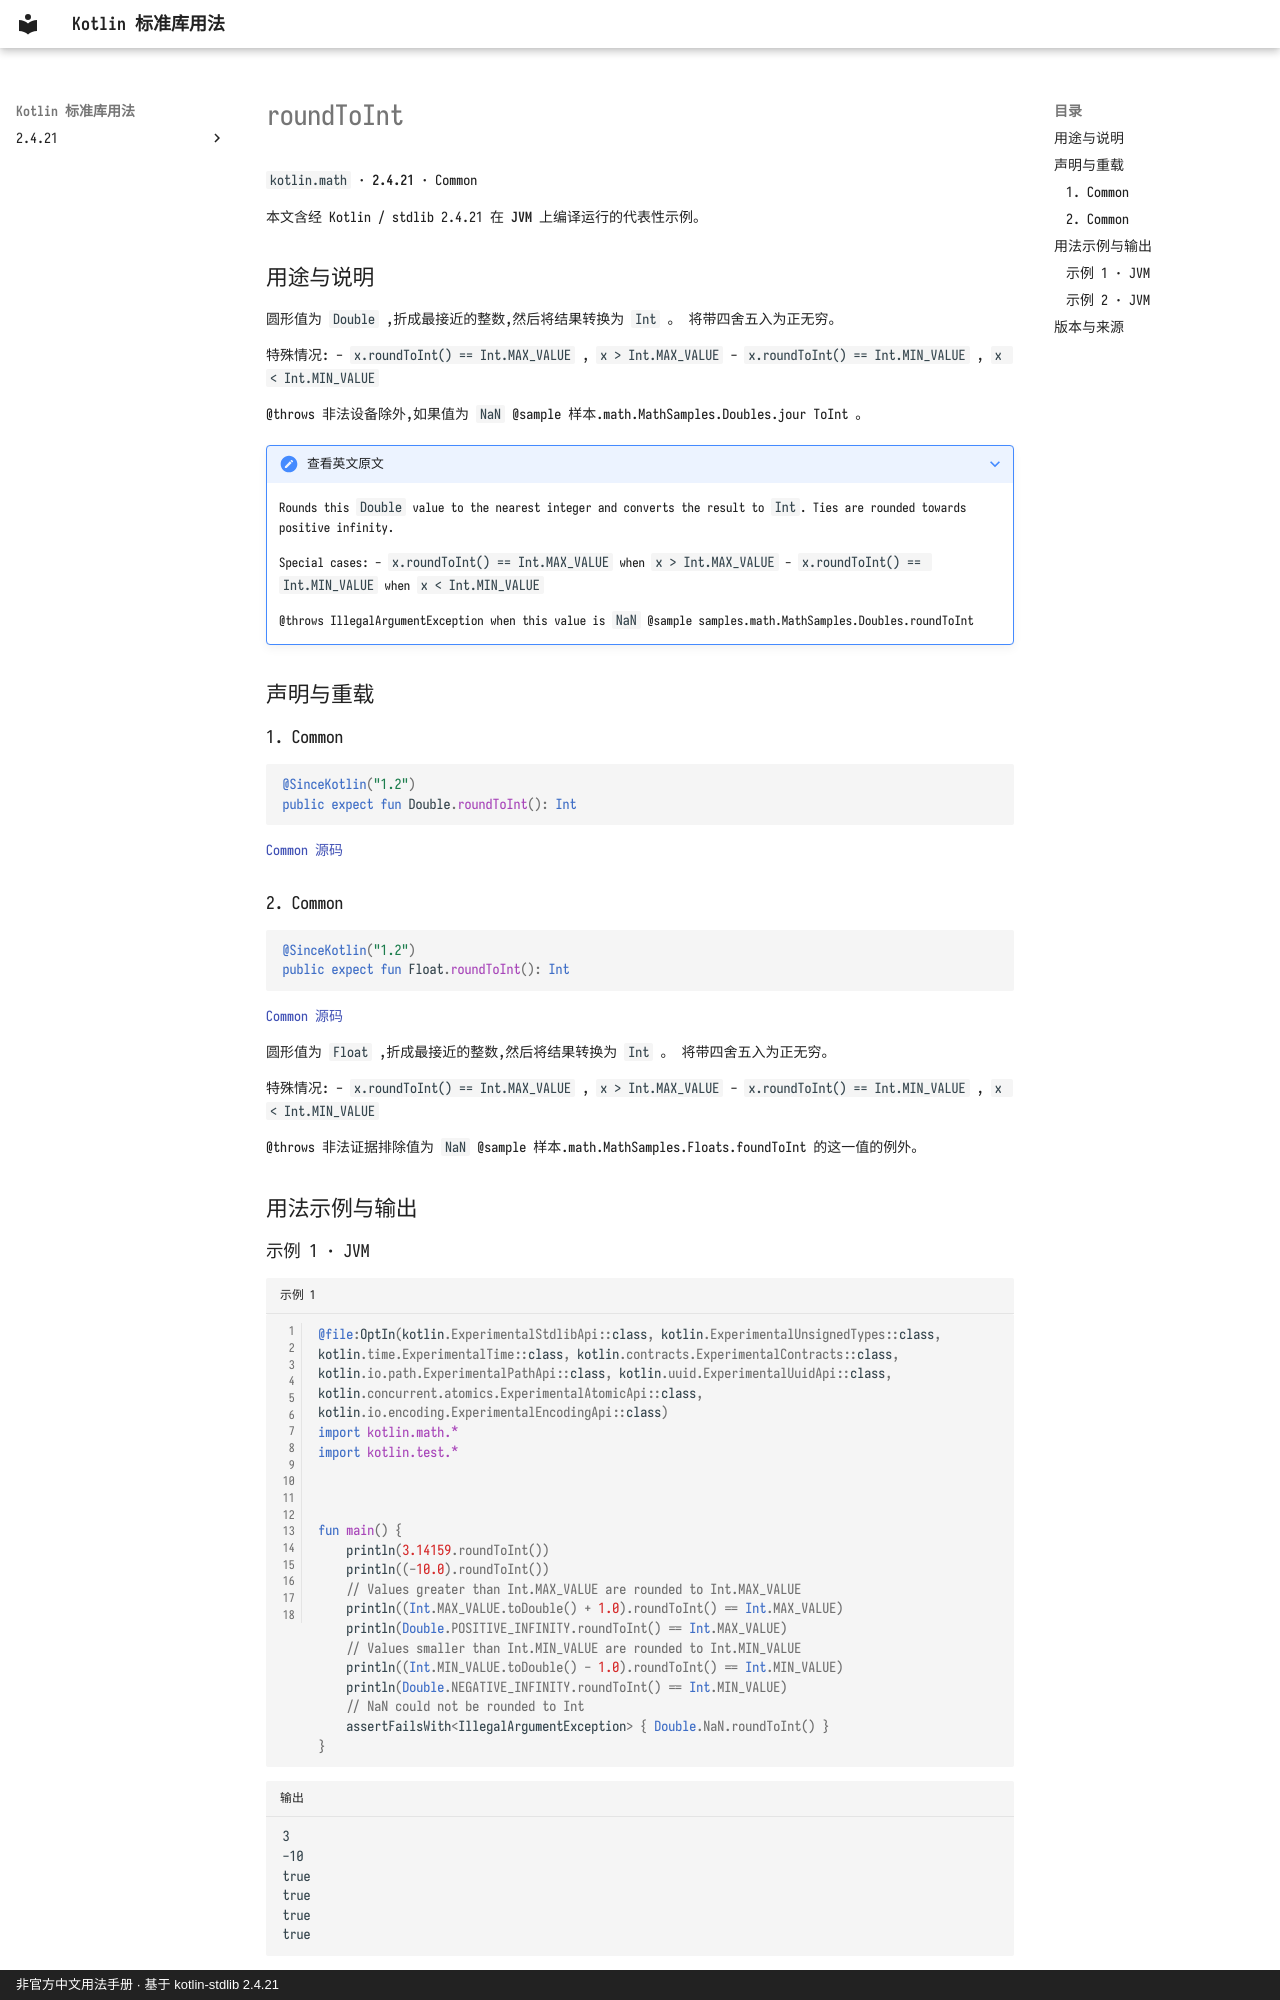

repository: oooooooko/kotlin-stdlib-docs · page: zh/api/kotlin.math/roundtoint--e8b797db/index.html · generator: mkdocs · copyright: 非官方中文用法手册 · 基于 kotlin-stdlib 2.4.21

# roundToInt

`kotlin.math` · **2.4.21** · Common

本文含经 Kotlin / stdlib 2.4.21 在 **JVM** 上编译运行的代表性示例。

## 用途与说明

圆形值为 `Double` ,折成最接近的整数,然后将结果转换为 `Int` 。 将带四舍五入为正无穷。

特殊情况: - `x.roundToInt() == Int.MAX_VALUE` , `x > Int.MAX_VALUE` - `x.roundToInt() == Int.MIN_VALUE` , `x < Int.MIN_VALUE`

@throws 非法设备除外,如果值为 `NaN` @sample 样本.math.MathSamples.Doubles.jour ToInt 。

??? note "查看英文原文"

    Rounds this `Double` value to the nearest integer and converts the result to `Int`.
    Ties are rounded towards positive infinity.
    
    Special cases:
      - `x.roundToInt() == Int.MAX_VALUE` when `x > Int.MAX_VALUE`
      - `x.roundToInt() == Int.MIN_VALUE` when `x < Int.MIN_VALUE`
    
    @throws IllegalArgumentException when this value is `NaN`
    @sample samples.math.MathSamples.Doubles.roundToInt

## 声明与重载

### 1. Common

```kotlin
@SinceKotlin("1.2")
public expect fun Double.roundToInt(): Int
```

[Common 源码](https://github.com/JetBrains/kotlin/blob/v2.4.21/libraries/stdlib/common/src/kotlin/MathH.kt#L579)

### 2. Common

```kotlin
@SinceKotlin("1.2")
public expect fun Float.roundToInt(): Int
```

[Common 源码](https://github.com/JetBrains/kotlin/blob/v2.4.21/libraries/stdlib/common/src/kotlin/MathH.kt#L1103)

圆形值为 `Float` ,折成最接近的整数,然后将结果转换为 `Int` 。 将带四舍五入为正无穷。

特殊情况: - `x.roundToInt() == Int.MAX_VALUE` , `x > Int.MAX_VALUE` - `x.roundToInt() == Int.MIN_VALUE` , `x < Int.MIN_VALUE`

@throws 非法证据排除值为 `NaN` @sample 样本.math.MathSamples.Floats.foundToInt 的这一值的例外。

## 用法示例与输出
